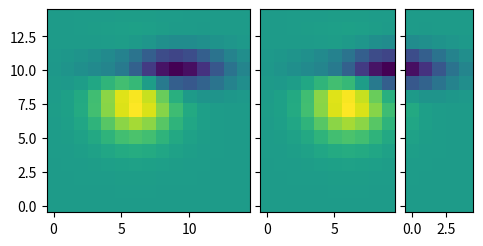

This chart was generated by the following Python code:
"""
==================
Simple ImageGrid 2
==================

Align multiple images of different sizes using
`~mpl_toolkits.axes_grid1.axes_grid.ImageGrid`.
"""

import matplotlib.pyplot as plt

from matplotlib import cbook
from mpl_toolkits.axes_grid1 import ImageGrid

fig = plt.figure(figsize=(5.5, 3.5))
grid = ImageGrid(
    fig,
    111,  # similar to subplot(111)
    nrows_ncols=(1, 3),
    axes_pad=0.1,
    label_mode="L",
)

# demo image
Z = cbook.get_sample_data("axes_grid/bivariate_normal.npy")
im1 = Z
im2 = Z[:, :10]
im3 = Z[:, 10:]
vmin, vmax = Z.min(), Z.max()
for ax, im in zip(grid, [im1, im2, im3]):
    ax.imshow(im, origin="lower", vmin=vmin, vmax=vmax)

plt.show()
